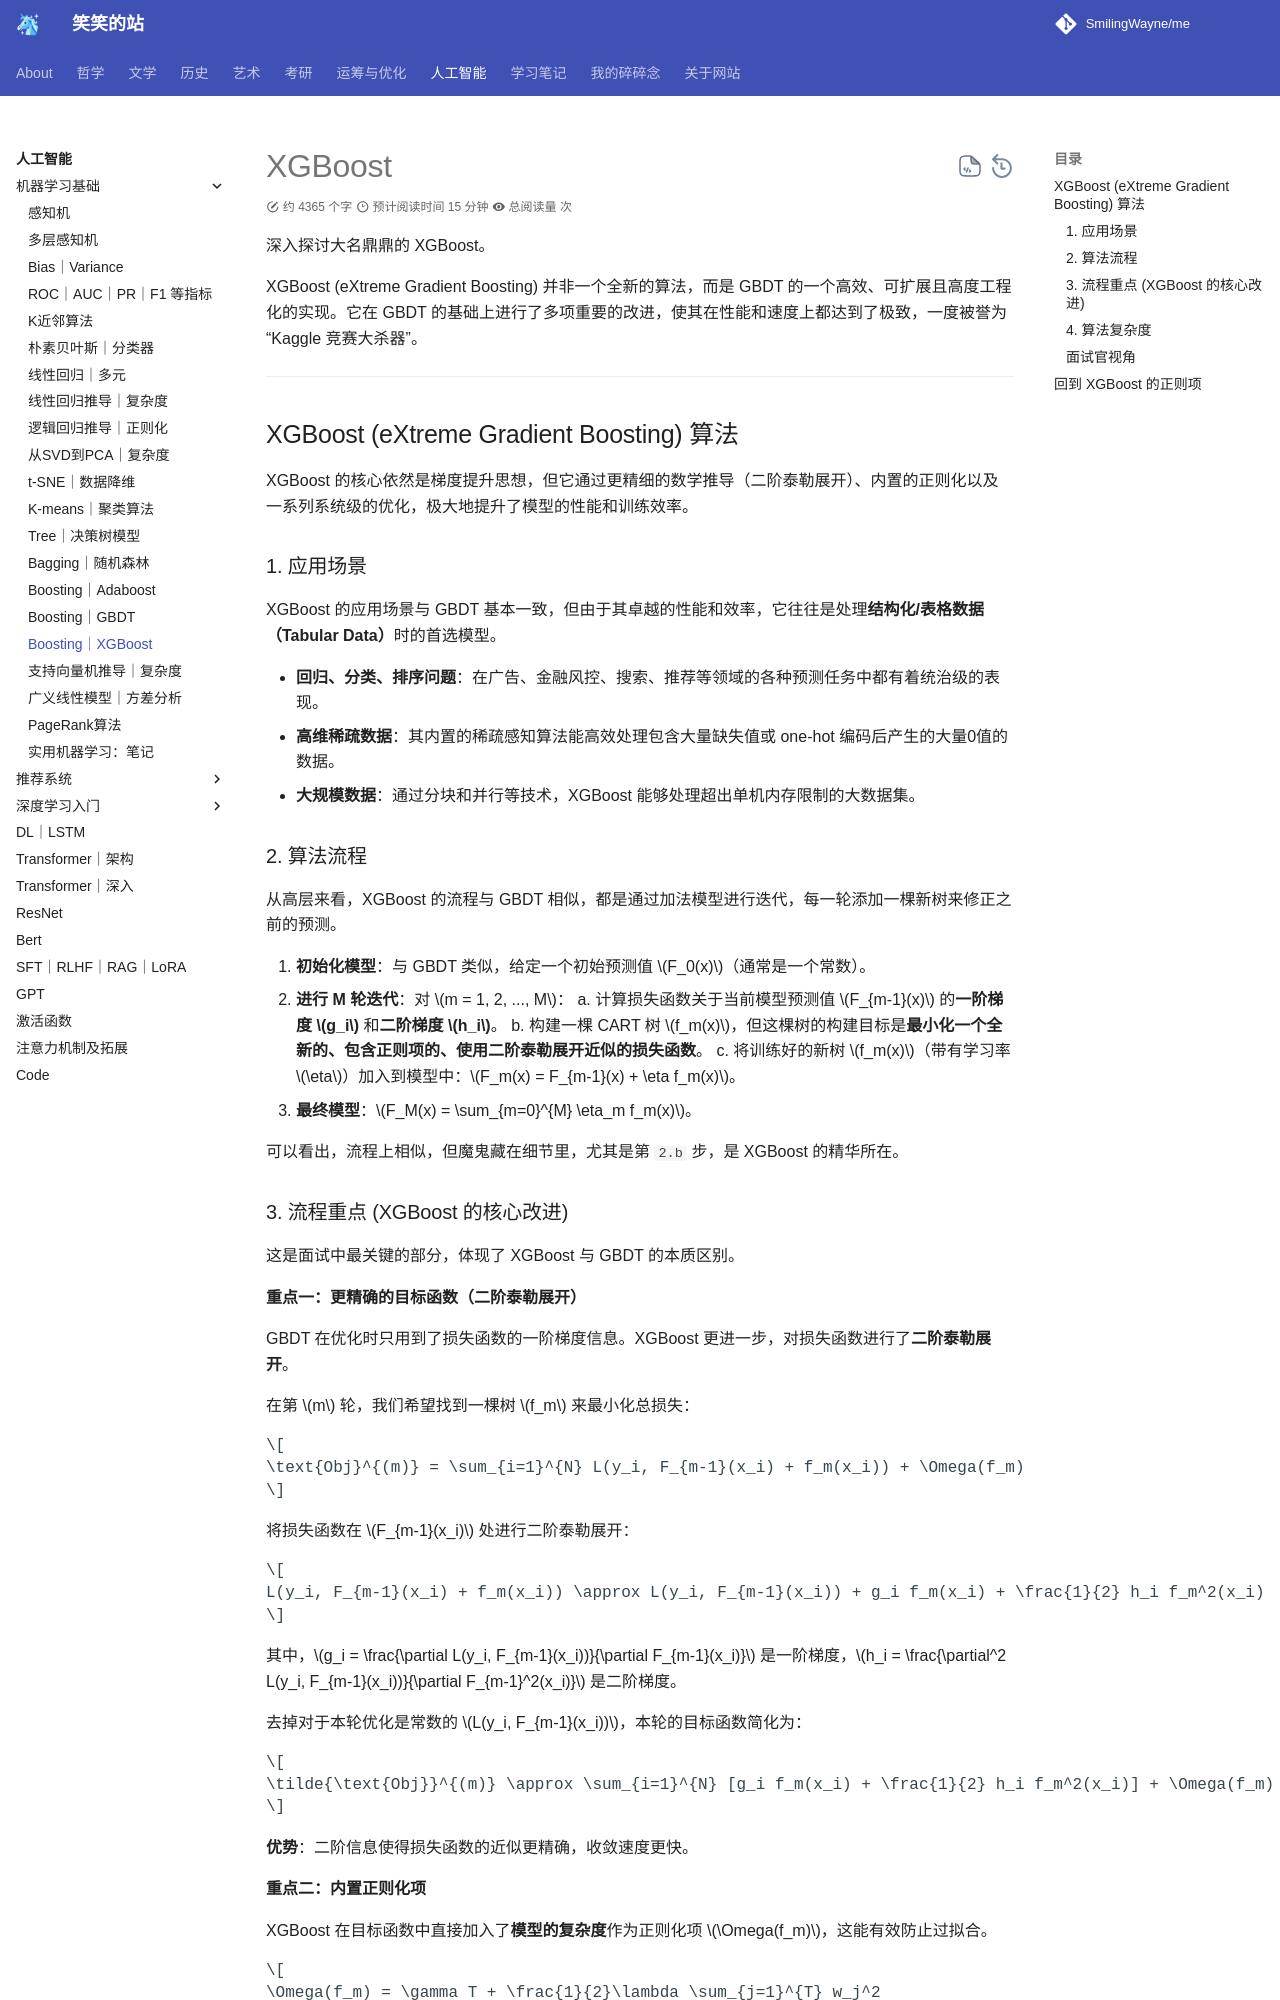

repository: SmilingWayne/me · page: ML/StatLearnMethod/XGBoost/index.html · generator: mkdocs

# XGBoost

深入探讨大名鼎鼎的 XGBoost。

XGBoost (eXtreme Gradient Boosting) 并非一个全新的算法，而是 GBDT 的一个高效、可扩展且高度工程化的实现。它在 GBDT 的基础上进行了多项重要的改进，使其在性能和速度上都达到了极致，一度被誉为“Kaggle 竞赛大杀器”。

---

## XGBoost (eXtreme Gradient Boosting) 算法

XGBoost 的核心依然是梯度提升思想，但它通过更精细的数学推导（二阶泰勒展开）、内置的正则化以及一系列系统级的优化，极大地提升了模型的性能和训练效率。

### 1. 应用场景

XGBoost 的应用场景与 GBDT 基本一致，但由于其卓越的性能和效率，它往往是处理**结构化/表格数据（Tabular Data）**时的首选模型。

*   **回归、分类、排序问题**：在广告、金融风控、搜索、推荐等领域的各种预测任务中都有着统治级的表现。
*   **高维稀疏数据**：其内置的稀疏感知算法能高效处理包含大量缺失值或 one-hot 编码后产生的大量0值的数据。
*   **大规模数据**：通过分块和并行等技术，XGBoost 能够处理超出单机内存限制的大数据集。

### 2. 算法流程

从高层来看，XGBoost 的流程与 GBDT 相似，都是通过加法模型进行迭代，每一轮添加一棵新树来修正之前的预测。

1.  **初始化模型**：与 GBDT 类似，给定一个初始预测值 $F_0(x)$（通常是一个常数）。
2.  **进行 M 轮迭代**：对 $m = 1, 2, ..., M$：
    a.  计算损失函数关于当前模型预测值 $F_{m-1}(x)$ 的**一阶梯度 $g_i$** 和**二阶梯度 $h_i$**。
    b.  构建一棵 CART 树 $f_m(x)$，但这棵树的构建目标是**最小化一个全新的、包含正则项的、使用二阶泰勒展开近似的损失函数**。
    c.  将训练好的新树 $f_m(x)$（带有学习率 $\eta$）加入到模型中：$F_m(x) = F_{m-1}(x) + \eta f_m(x)$。
3.  **最终模型**：$F_M(x) = \sum_{m=0}^{M} \eta_m f_m(x)$。

可以看出，流程上相似，但魔鬼藏在细节里，尤其是第 `2.b` 步，是 XGBoost 的精华所在。
